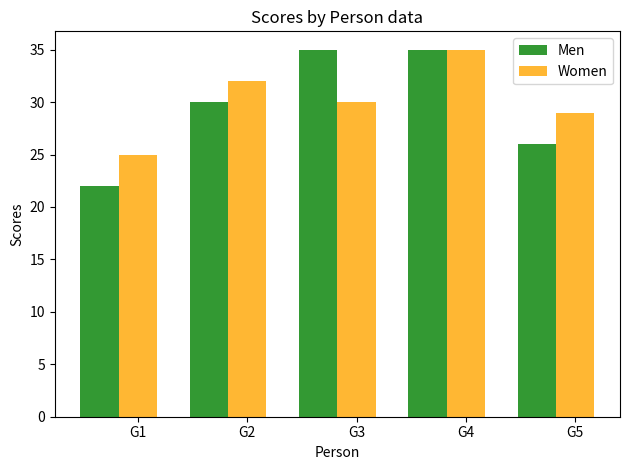

Write the Python code that produced this figure.
import matplotlib.pyplot as plt
import numpy as np
men = (22, 30, 35, 35, 26)
women = (25, 32, 30, 35, 29)
group=5

fig,ax=plt.subplots()
index=np.arange(group)
bar_width=0.35
opacity=0.8
rects1=plt.bar(index,men,bar_width,alpha=opacity,color='green',label='Men')
rects2=plt.bar(index+bar_width,women,bar_width,alpha=opacity,color='orange',label="Women")
plt.xlabel('Person')
plt.ylabel('Scores')
plt.title('Scores by Person data')
plt.xticks(index+bar_width, ('G1','G2','G3','G4','G5'))
plt.legend()
plt.tight_layout()
plt.show()